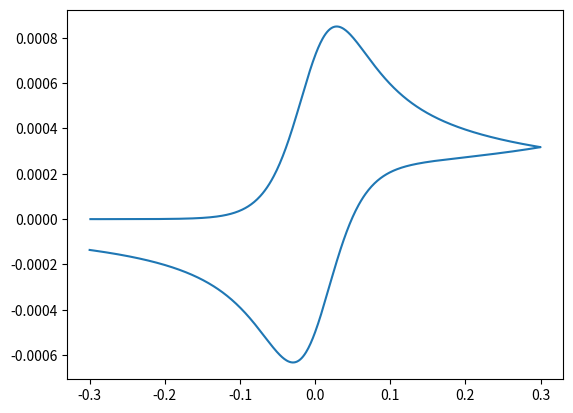

Recreate this plot in Python.
"""
Class for cyclic voltammetry setup and simulation of one-electron processes.
"""

import numpy as np
import scipy.constants as spc

# Faraday constant (C/mol)
F = spc.value('Faraday constant')

# Molar gas constant (J/K/mol)
R = spc.R

# TO-DO
# do we need numpy arrays or just lists?


class OneElectronCV:
    """
    Simulate cyclic voltammograms for one electron processes
    on a disk macro-electrode.

    Parameters
    ----------
    start_potential : float
        Starting potential of scan (V vs. reference).
    switch_potential : float
        Switching potential of scan (V vs. reference).
    formal_potential : float
        Formal reduction potential (V vs. reference).
    scan_rate : float
        Potential sweep rate (V/s).
    step_size : float
        Voltage increment during CV scan (mV).
    c_bulk : float
        Bulk concentration of redox species (mM or mol/m^3).
    diffusion_reactant : float
        Diffusion coefficient of reactant (cm^2/s).
    diffusion_product : float
        Diffusion coefficient of product (cm^2/s).
    disk_radius : float
        Radius of disk macro-electrode (mm).
    temperature : float
        Temperature (kelvin).

    Notes
    -----
    
    Algorithm Reference:
    [1] Oldham, K. B.; Myland, J. C. Modelling cyclic voltammetry without 
    digital simulation, Electrochimica Acta, 56, 2011, 10612-10625.
    
    """

    def __init__(
            self,
            start_potential: float,
            switch_potential: float,
            formal_potential: float,
            scan_rate: float,
            step_size: float,
            c_bulk: float,
            diffusion_reactant: float,
            diffusion_product: float,
            disk_radius: float,
            temperature: float = 298.0,
    ) -> None:
        self.start_potential = start_potential
        self.switch_potential = switch_potential
        self.formal_potential = formal_potential
        self.scan_rate = scan_rate
        self.step_size = step_size / 1000  # mV to V
        self.delta_t = self.step_size / self.scan_rate
        self.c_bulk = c_bulk
        self.diffusion_ratio = (diffusion_reactant / diffusion_product) ** 0.5
        self.velocity_constant = ((diffusion_reactant / 1e4) / self.delta_t) ** 0.5  # cm^2/s to m^2/s
        self.area = np.pi * (disk_radius / 1000)**2  # mm to m, then m^2
        self.temperature = temperature
        self.n_max = int((abs(switch_potential - start_potential) * 2) / self.step_size)
        self.scan_direction = -1 if self.start_potential < self.switch_potential else 1
        self.nernst_constant = -F / (R * self.temperature)
        self.cv_constant = -F * self.scan_direction * self.area * self.c_bulk * self.velocity_constant
        self.delta_theta = self.scan_direction * self.step_size

    def _voltage_profile(self) -> tuple[np.ndarray, np.ndarray]:
        """
        Return potential steps for voltage profile and for exponential Nernstian/Butler-Volmer function.
        This is equation (6:1) from [1].

        Returns
        -------
        potential : np.ndarray
            Potential values in a full CV sweep.
        xi_function : np.ndarray
            Values from exponential potential equation.
            
        """

        theta = self.start_potential - self.delta_theta

        potential = np.array([])
        xi_function = np.zeros(self.n_max)
        for k in range(1, self.n_max + 1):
            potential = np.append(potential, theta)
            #potential[k] = theta
            # exponential potential function
            xi_function[k - 1] = np.exp(self.nernst_constant * self.scan_direction
                                        * (self.switch_potential
                                           + self.scan_direction * abs((k * self.step_size) + self.scan_direction
                                                                       * (self.switch_potential - self.start_potential))
                                           - self.formal_potential))
            if k < (int(self.n_max / 2)):
                theta -= self.delta_theta
            else:
                theta += self.delta_theta

        # testing lists only (limited numpy)
        #
        # potential = [0.0] * self.n_max
        # potential[0] = theta

        return potential, xi_function

    def _semi_integrate_weights(self) -> np.ndarray:
        """
        Weighting factors for semi-integration method.
        This is equation (5:5) from [1].

        Returns
        -------
        weights : np.ndarray
            Array of weighting factors.
        
        """

        weights = np.ones(self.n_max)
        for n in range(1, self.n_max):
            weights[n] = (2 * n - 1) * (weights[n - 1] / (2 * n))
        return weights

    def reversible(self) -> tuple[np.ndarray, np.ndarray]:
        """
        Current-potential profile for reversible (Nernstian) one electron transfer (E_r) mechanism.
        This is equation (7:7) from [1].
        
        Returns
        -------
        potential : np.ndarray
            Potential values in full CV sweep.
        current : np.ndarray
            Current values in full CV sweep.
            
        """
        weights = self._semi_integrate_weights()
        potential, xi_function = self._voltage_profile()
        current = np.zeros(self.n_max)
        for n in range(1, self.n_max + 1):  # TO-DO refactor
            if n == 1:
                current[n - 1] = self.cv_constant / (1 + (self.diffusion_ratio / xi_function[n - 1]))
            else:
                sum_weights = sum(weights[k] * current[n - k - 1] for k in range(1, n))
                current[n - 1] = ((self.cv_constant / (1 + (self.diffusion_ratio / xi_function[n - 1])))
                                  - sum_weights)
        return potential, current

    def quasireversible(self, alpha: float, k_0: float) -> tuple[np.ndarray, np.ndarray]:
        """
        Current-potential profile for quasi-reversible one electron transfer (E_q) mechanism.
        This is equation (8:3) from [1].
        
        Parameters
        ----------
        alpha : float
            Charge transfer coefficient (no units).
        k_0 : float
            Standard electrochemical rate constant (cm/s).
        
        Returns
        -------
        potential : np.ndarray
            Potential values in full CV sweep.
        current : np.ndarray
            Current values in full CV sweep.
            
        """

        k_0 = k_0 / 100  # cm/s to m/s
        weights = self._semi_integrate_weights()
        potential, xi_function = self._voltage_profile()
        current = np.zeros(self.n_max)
        for N in range(1, self.n_max + 1):  # TO-DO refactor
            if N == 1:
                current[N - 1] = (self.cv_constant / (1 + (self.diffusion_ratio / xi_function[N - 1])
                                                      + (self.velocity_constant / (np.power(xi_function[N - 1], alpha)
                                                                                   * k_0))))
            else:
                sum_weights = sum(weights[k] * current[N - k - 1] for k in range(1, N))
                current[N - 1] = ((self.cv_constant - (1 + (self.diffusion_ratio / xi_function[N - 1]))
                                   * sum_weights) / (1 + (self.diffusion_ratio / xi_function[N - 1])
                                              + (self.velocity_constant / (np.power(xi_function[N - 1], alpha)
                                                                           * k_0))))
        return potential, current

    def quasireversible_chemical(
            self,
            alpha: float,
            k_0: float,
            k_forward: float,
            k_backward: float,
    ) -> tuple[np.ndarray, np.ndarray]:
        """
        Current-potential profile for quasi-reversible one electron transfer followed by homogeneous chemical
        kinetics (E_q C) mechanism.
        This is equation (10:4) from [1].
        
        Parameters
        ----------
        alpha : float
            Charge transfer coefficient (no units).
        k_0 : float
            Standard electrochemical rate constant (cm/s).
        k_forward : float
            First order chemical rate constant (1/s).
        k_backward : float
            First order chemical rate constant (1/s).
            
        Returns
        -------
        potential : np.ndarray
            Potential values in full CV sweep.
        current : np.ndarray
            Current values in full CV sweep.
            
        """

        k_0 = k_0 / 100  # cm/s to m/s
        k_sum = k_forward + k_backward
        k_const = k_forward / k_backward
        weights = self._semi_integrate_weights()
        potential, xi_function = self._voltage_profile()
        current = np.zeros(self.n_max)
        for n in range(1, self.n_max + 1):  # TO-DO refactor
            if n == 1:
                current[n - 1] = (self.cv_constant / (1 + (self.velocity_constant
                                                           / (np.power(xi_function[n - 1], alpha) * k_0))
                                                      + (self.diffusion_ratio / xi_function[n - 1])))
            else:
                sum_weights = sum(weights[k] * current[n - k - 1] for k in range(1, n))
                sum_exp_weights = sum((weights[k] * current[n - k - 1] * np.exp((-k - 1) * k_sum)) for k in range(1, n))
                current[n - 1] = (self.cv_constant
                                  - ((1 + (self.diffusion_ratio / ((1 + k_const) * xi_function[n - 1]))) * sum_weights)
                                  - (((k_const * self.diffusion_ratio) / (xi_function[n - 1] * (1 + k_const)))
                                     * sum_exp_weights)
                                  ) / (1 + (self.velocity_constant / (np.power(xi_function[n - 1], alpha) * k_0))
                                       + (self.diffusion_ratio / xi_function[n - 1]))
        return potential, current


if __name__ == '__main__':
    import matplotlib.pyplot as plt
    print('testing')
    test1 = OneElectronCV(-0.3, 0.3, 0, 1.0, 1, 1, 1e-5, 1e-5, 5.642, 298)
    potential, current = test1.reversible()#.quasireversible(0.5, 5e-2)
    peak_idx = np.argmax(current)
    print(f"peak potential: {potential[peak_idx]:.4f} V vs SHE , peak current {current[peak_idx]*1000:.6f} mA")
    plt.figure()
    plt.plot(potential, current, label='experiment')
    plt.show()
